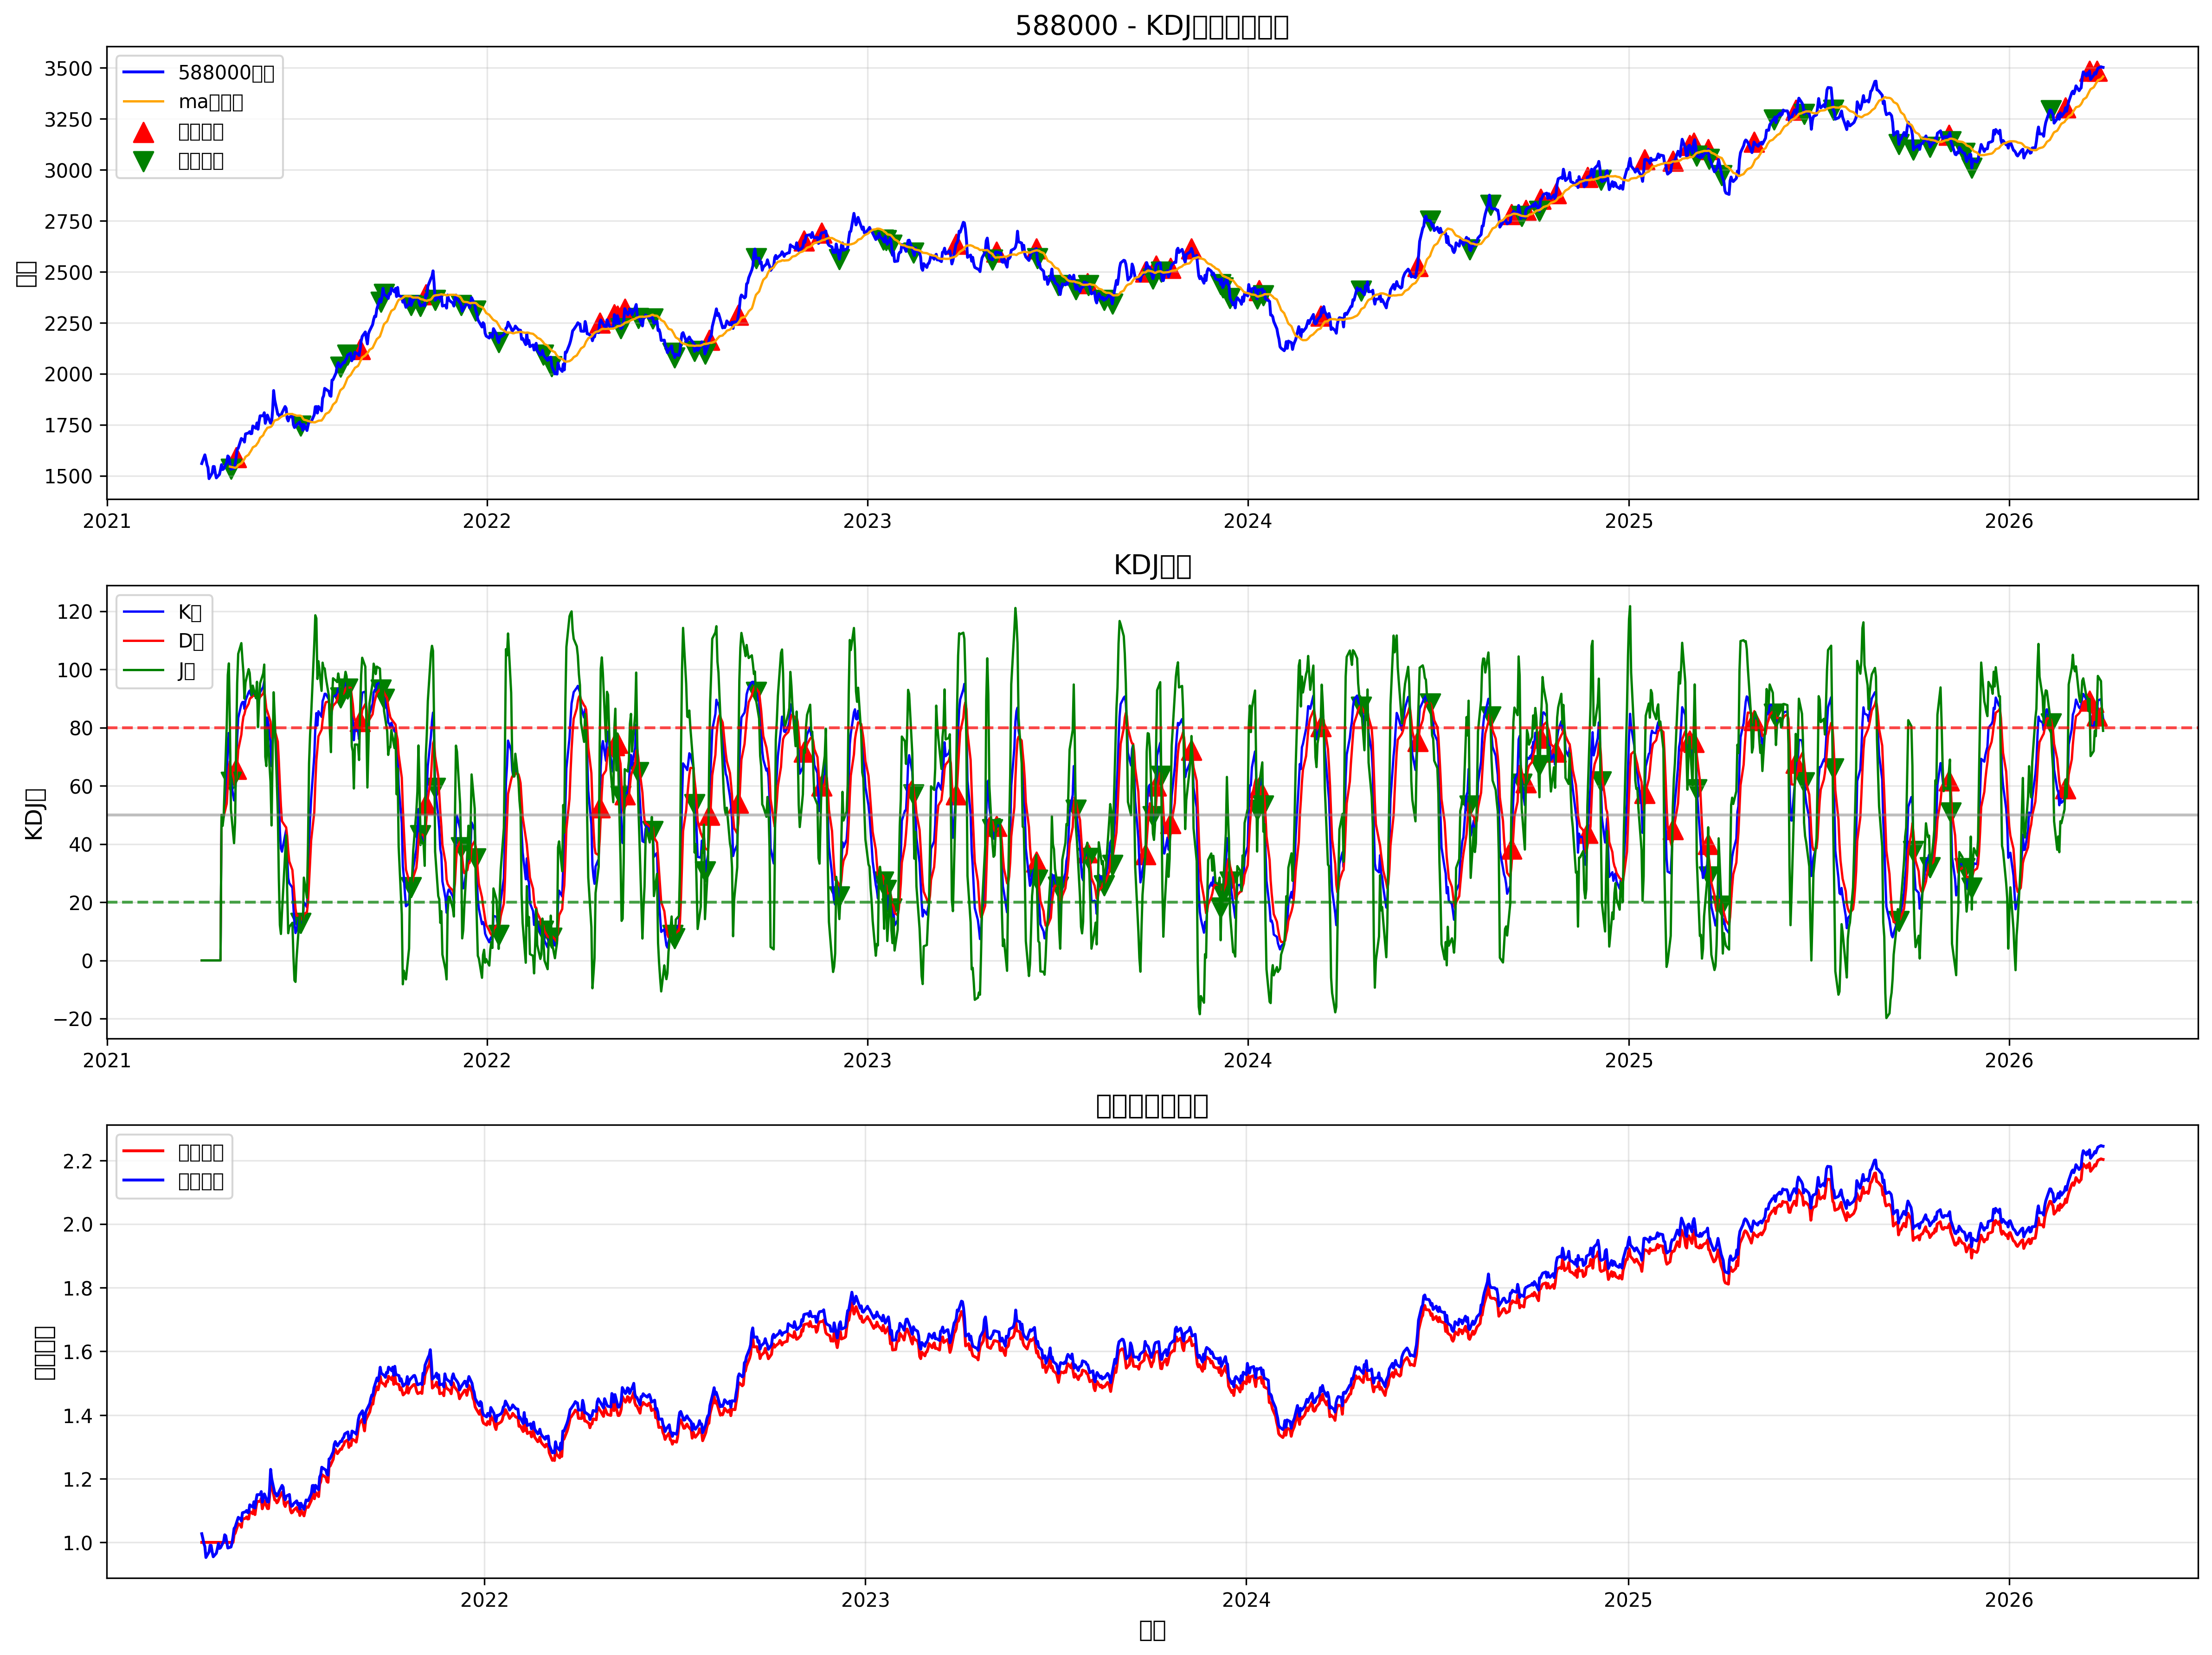

The table this chart was drawn from, first rows:
date, open, high, low, close, volume, k, d, j, ma, rsi, kdj_momentum, ma_slope, signal, position, strategy_returns, stop_loss_level, take_profit_level, returns, cumulative_returns, benchmark_returns
2021-04-02, 1561, 1579, 1560, 1560, 3512425, 0.0, 0.0, 0.0, , , 0.0, , 0, 0, , 0.0, 0.0, , , 
2021-04-05, 1601, 1603, 1593, 1603, 2104370, 0.0, 0.0, 0.0, , , 0.0, , 0, 0, 0.0, 0.0, 0.0, 0.02722, 1.0, 1.027
2021-04-06, 1584, 1594, 1572, 1581, 4833147, 0.0, 0.0, 0.0, , , 0.0, , 0, 0, -0.0, 0.0, 0.0, -0.01367, 1.0, 1.013
2021-04-07, 1557, 1563, 1551, 1555, 1388282, 0.0, 0.0, 0.0, , , 0.0, , 0, 0, -0.0, 0.0, 0.0, -0.01626, 1.0, 0.9967
2021-04-08, 1536, 1552, 1536, 1540, 2006289, 0.0, 0.0, 0.0, , , 0.0, , 0, 0, -0.0, 0.0, 0.0, -0.009814, 1.0, 0.9869
2021-04-09, 1489, 1495, 1471, 1486, 3664432, 0.0, 0.0, 0.0, , , 0.0, , 0, 0, -0.0, 0.0, 0.0, -0.03484, 1.0, 0.9525
2021-04-12, 1511, 1515, 1509, 1514, 2788657, 0.0, 0.0, 0.0, , , 0.0, , 0, 0, 0.0, 0.0, 0.0, 0.01824, 1.0, 0.9699
2021-04-13, 1544, 1546, 1536, 1546, 3758303, 0.0, 0.0, 0.0, , , 0.0, , 0, 0, 0.0, 0.0, 0.0, 0.02135, 1.0, 0.9906
2021-04-14, 1543, 1549, 1533, 1546, 3394163, 0.0, 0.0, 0.0, , 46.59, 0.0, , 0, 0, -0.0, 0.0, 0.0, -0.0001855, 1.0, 0.9905
2021-04-15, 1510, 1521, 1505, 1513, 2474174, 0.0, 0.0, 0.0, , 40.6, 0.0, , 0, 0, -0.0, 0.0, 0.0, -0.02089, 1.0, 0.9698
2021-04-16, 1486, 1490, 1486, 1490, 2444046, 0.0, 0.0, 0.0, , 25.64, 0.0, , 0, 0, -0.0, 0.0, 0.0, -0.01539, 1.0, 0.9548
2021-04-19, 1505, 1529, 1505, 1507, 1587110, 0.0, 0.0, 0.0, , 33.82, 0.0, , 0, 0, 0.0, 0.0, 0.0, 0.01173, 1.0, 0.966
2021-04-20, 1530, 1538, 1527, 1530, 2745637, 0.0, 0.0, 0.0, , 44.45, 0.0, , 0, 0, 0.0, 0.0, 0.0, 0.01522, 1.0, 0.9807
2021-04-21, 1552, 1573, 1552, 1555, 2894181, 50.0, 50.0, 50.0, , 53.21, 0.0, , 0, 0, 0.0, 0.0, 0.0, 0.01614, 1.0, 0.9966
2021-04-22, 1534, 1539, 1515, 1531, 4775264, 48.39, 49.46, 46.23, , 60.85, -3.228, , 0, 0, -0.0, 0.0, 0.0, -0.01561, 1.0, 0.981
2021-04-23, 1539, 1539, 1530, 1534, 4035375, 49.33, 49.42, 49.16, , 55.73, -0.2547, , 0, 0, 0.0, 0.0, 0.0, 0.002248, 1.0, 0.9832
2021-04-26, 1566, 1576, 1563, 1566, 1420151, 62.98, 53.94, 81.07, , 55.48, 27.13, , 0, 0, 0.0, 0.0, 0.0, 0.0204, 1.0, 1.003
2021-04-27, 1596, 1608, 1596, 1598, 4554110, 72.89, 60.26, 98.15, , 62.29, 37.89, , 0, 0, 0.0, 0.0, 0.0, 0.02047, 1.0, 1.024
2021-04-28, 1590, 1593, 1587, 1592, 3258099, 78.18, 66.23, 102.1, , 71.37, 35.85, , 0, 0, -0.0, 0.0, 0.0, -0.003345, 1.0, 1.02
2021-04-29, 1561, 1561, 1550, 1561, 2593525, 72.76, 68.41, 81.46, 1545, 68.55, 13.05, , 0, 0, -0.0, 0.0, 0.0, -0.0194, 1.0, 1.001
2021-04-30, 1530, 1539, 1530, 1533, 2936692, 61.3, 66.04, 51.82, 1544, 56.24, -14.21, -1.381, -1, 0, -0.0, 0.0, 0.0, -0.01827, 1.0, 0.9823
2021-05-03, 1538, 1538, 1533, 1538, 2128957, 55.01, 62.36, 40.31, 1541, 51.98, -22.06, -3.259, 0, 0, 0.0, 0.0, 0.0, 0.003202, 1.0, 0.9855
2021-05-04, 1555, 1561, 1552, 1556, 1561856, 55.94, 60.22, 47.37, 1540, 50.35, -12.85, -1.233, 0, 0, 0.0, 0.0, 0.0, 0.01211, 1.0, 0.9974
2021-05-05, 1590, 1590, 1583, 1590, 2769573, 65.77, 62.07, 73.17, 1541, 65.66, 11.1, 1.729, 1, 1, 0.0, 1431, 1987, 0.02155, 1.0, 1.019
2021-05-06, 1628, 1632, 1628, 1629, 2612168, 76.32, 66.82, 95.31, 1546, 71.11, 28.49, 4.442, 0, 1, 0.02453, 0.0, 0.0, 0.02453, 1.025, 1.044
2021-05-07, 1638, 1638, 1631, 1635, 4063987, 83.35, 72.33, 105.4, 1553, 67.48, 33.05, 7.44, 0, 1, 0.003864, 0.0, 0.0, 0.003864, 1.028, 1.048
2021-05-10, 1683, 1688, 1683, 1683, 3455237, 88.07, 77.57, 109.1, 1562, 69.9, 31.48, 8.487, 0, 1, 0.02939, 1633, 0.0, 0.02939, 1.059, 1.079
2021-05-11, 1678, 1696, 1677, 1678, 3874664, 88.76, 81.3, 103.7, 1568, 70, 22.37, 6.619, 0, 1, -0.002995, 1633, 0.0, -0.002995, 1.056, 1.075
2021-05-12, 1682, 1682, 1678, 1678, 4444655, 88.85, 83.82, 98.91, 1575, 81.59, 15.09, 6.615, 0, 1, -0.0002143, 1633, 0.0, -0.0002143, 1.055, 1.075
2021-05-13, 1669, 1669, 1666, 1666, 4517385, 86.45, 84.7, 89.97, 1583, 89.54, 5.271, 7.62, 0, 1, -0.007256, 1633, 0.0, -0.007256, 1.048, 1.067
2021-05-14, 1703, 1714, 1703, 1706, 2955108, 89.35, 86.25, 95.55, 1593, 91.34, 9.301, 10.78, 0, 1, 0.02392, 1654, 0.0, 0.02392, 1.073, 1.093
2021-05-17, 1712, 1712, 1691, 1711, 4786827, 92.19, 88.23, 100.1, 1603, 90.72, 11.88, 10.15, 0, 1, 0.002947, 1659, 0.0, 0.002947, 1.076, 1.096
2021-05-18, 1718, 1729, 1717, 1717, 4672339, 92.77, 89.74, 98.82, 1613, 89.15, 9.08, 9.319, 0, 1, 0.003655, 1665, 0.0, 0.003655, 1.08, 1.1
2021-05-19, 1714, 1714, 1687, 1707, 4009551, 91.46, 90.31, 93.74, 1620, 79.21, 3.432, 7.579, 0, 1, -0.005889, 1665, 0.0, -0.005889, 1.073, 1.094
2021-05-20, 1709, 1709, 1708, 1708, 1113146, 90.67, 90.43, 91.14, 1629, 78.32, 0.7099, 8.835, 0, 1, 0.0004911, 1665, 0.0, 0.0004911, 1.074, 1.094
2021-05-21, 1744, 1754, 1741, 1744, 1794188, 92.16, 91.01, 94.46, 1640, 76.24, 3.451, 10.51, 0, 1, 0.02161, 1692, 0.0, 0.02161, 1.097, 1.118
2021-05-24, 1732, 1744, 1732, 1733, 4500265, 90.63, 90.88, 90.13, 1648, 72.3, -0.7488, 8.373, 0, 1, -0.006536, 1692, 0.0, -0.006536, 1.09, 1.111
2021-05-25, 1763, 1763, 1759, 1759, 2175591, 92.98, 91.58, 95.78, 1656, 77.4, 4.196, 8.095, 0, 1, 0.01529, 1707, 0.0, 0.01529, 1.107, 1.128
2021-05-26, 1726, 1742, 1724, 1729, 4961924, 86.71, 89.96, 80.22, 1663, 68.8, -9.737, 6.823, 0, 1, -0.0175, 1707, 0.0, -0.0175, 1.087, 1.108
2021-05-27, 1770, 1772, 1766, 1766, 3464208, 89.39, 89.77, 88.62, 1673, 68.32, -1.144, 10.23, 0, 1, 0.02157, 1713, 0.0, 0.02157, 1.111, 1.132
2021-05-28, 1797, 1797, 1794, 1794, 3609822, 92.11, 90.55, 95.22, 1686, 72.22, 4.677, 13.07, 0, 1, 0.01597, 1740, 0.0, 0.01597, 1.129, 1.15
2021-05-31, 1788, 1795, 1788, 1795, 2350275, 94.02, 91.7, 98.65, 1699, 71.33, 6.948, 12.84, 0, 1, 0.0002242, 1741, 0.0, 0.0002242, 1.129, 1.15
2021-06-01, 1810, 1810, 1806, 1809, 3737631, 95.98, 93.13, 101.7, 1712, 77.45, 8.558, 12.65, 0, 1, 0.008237, 1755, 0.0, 0.008237, 1.138, 1.16
2021-06-02, 1758, 1758, 1758, 1758, 1024890, 83.21, 89.82, 69.97, 1720, 60.53, -19.85, 8.387, 0, 1, -0.0286, 1755, 0.0, -0.0286, 1.106, 1.126
2021-06-03, 1775, 1777, 1770, 1777, 3435332, 79.96, 86.53, 66.81, 1728, 57.4, -19.73, 7.406, 0, 1, 0.01103, 1755, 0.0, 0.01103, 1.118, 1.139
2021-06-04, 1799, 1803, 1794, 1798, 2639728, 83.48, 85.52, 79.4, 1736, 64.11, -6.114, 8.136, 0, 1, 0.01175, 1755, 0.0, 0.01175, 1.131, 1.152
2021-06-07, 1753, 1766, 1753, 1759, 3578381, 75.16, 82.06, 61.35, 1739, 49.84, -20.71, 3.774, 0, 1, -0.0218, 1755, 0.0, -0.0218, 1.106, 1.127
2021-06-08, 1756, 1759, 1748, 1759, 2098587, 66.78, 76.97, 46.39, 1744, 57.03, -30.57, 4.016, 0, 1, -0.0001068, 1755, 0.0, -0.0001068, 1.106, 1.127
2021-06-09, 1820, 1830, 1811, 1820, 4577011, 74.52, 76.15, 71.26, 1751, 61.4, -4.89, 7.1, 0, 1, 0.03486, 1765, 0.0, 0.03486, 1.145, 1.166
2021-06-10, 1915, 1918, 1893, 1918, 3067268, 83.02, 78.44, 92.17, 1763, 70.25, 13.72, 12.63, 0, 1, 0.05409, 1861, 0.0, 0.05409, 1.207, 1.229
2021-06-11, 1873, 1878, 1869, 1872, 2506014, 80.79, 79.22, 83.91, 1772, 61.03, 4.689, 8.338, 0, 1, -0.02398, 1861, 0.0, -0.02398, 1.178, 1.2
2021-06-14, 1800, 1812, 1796, 1801, 3600297, 67.15, 75.2, 51.06, 1776, 49.03, -24.14, 4.547, 0, 1, -0.03782, 1861, 0.0, -0.03782, 1.133, 1.154
2021-06-15, 1802, 1802, 1800, 1800, 1019269, 55.02, 68.47, 28.11, 1780, 55.99, -40.36, 4.184, 0, 1, -0.0005578, 1861, 0.0, -0.0005578, 1.132, 1.154
2021-06-16, 1791, 1797, 1775, 1787, 3158372, 44.34, 60.43, 12.17, 1784, 51.46, -48.26, 4.03, 0, 1, -0.007322, 1861, 0.0, -0.007322, 1.124, 1.145
2021-06-17, 1793, 1799, 1791, 1793, 2301741, 38.43, 53.1, 9.098, 1789, 49.33, -44, 4.295, 0, 1, 0.003431, 1861, 0.0, 0.003431, 1.128, 1.149
2021-06-18, 1809, 1814, 1803, 1808, 2458544, 37.4, 47.86, 16.48, 1792, 57.95, -31.39, 3.194, 0, 1, 0.008294, 1861, 0.0, 0.008294, 1.137, 1.159
2021-06-21, 1843, 1843, 1826, 1840, 1483383, 42.89, 46.21, 36.26, 1797, 61.84, -9.95, 5.339, 0, 1, 0.01742, 1861, 0.0, 0.01742, 1.157, 1.179
2021-06-22, 1835, 1835, 1831, 1831, 3987260, 44.81, 45.74, 42.95, 1801, 51.91, -2.792, 3.571, 0, 1, -0.004818, 1861, 0.0, -0.004818, 1.152, 1.173
2021-06-23, 1783, 1803, 1781, 1781, 1572277, 36.34, 42.61, 23.79, 1803, 21.68, -18.81, 2.621, 0, 1, -0.02719, 1861, 0.0, -0.02719, 1.12, 1.141
2021-06-24, 1773, 1773, 1760, 1769, 1659329, 28.36, 37.86, 9.355, 1804, 25.24, -28.5, 0.1619, 0, 1, -0.006675, 1861, 0.0, -0.006675, 1.113, 1.134
... 1,244 more rows
